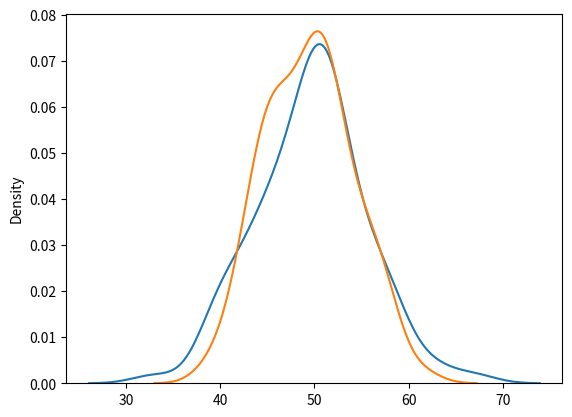

This chart was generated by the following Python code:
import matplotlib.pyplot as plt
import seaborn as sns
from numpy import random as rnd

# ---------- Binomial Distribution ---------

xBin = rnd.binomial(n=100, p=0.5, size=100)
xNorm = rnd.normal(loc=50, scale=5, size=100)

#print(xBin)

#sns.distplot(rnd.binomial(n=10, p=0.5, size=100), hist=True, kde=False)

sns.distplot(xBin, hist=False, label='binomial')
sns.distplot(xNorm, hist=False, label='normal' )

plt.show()